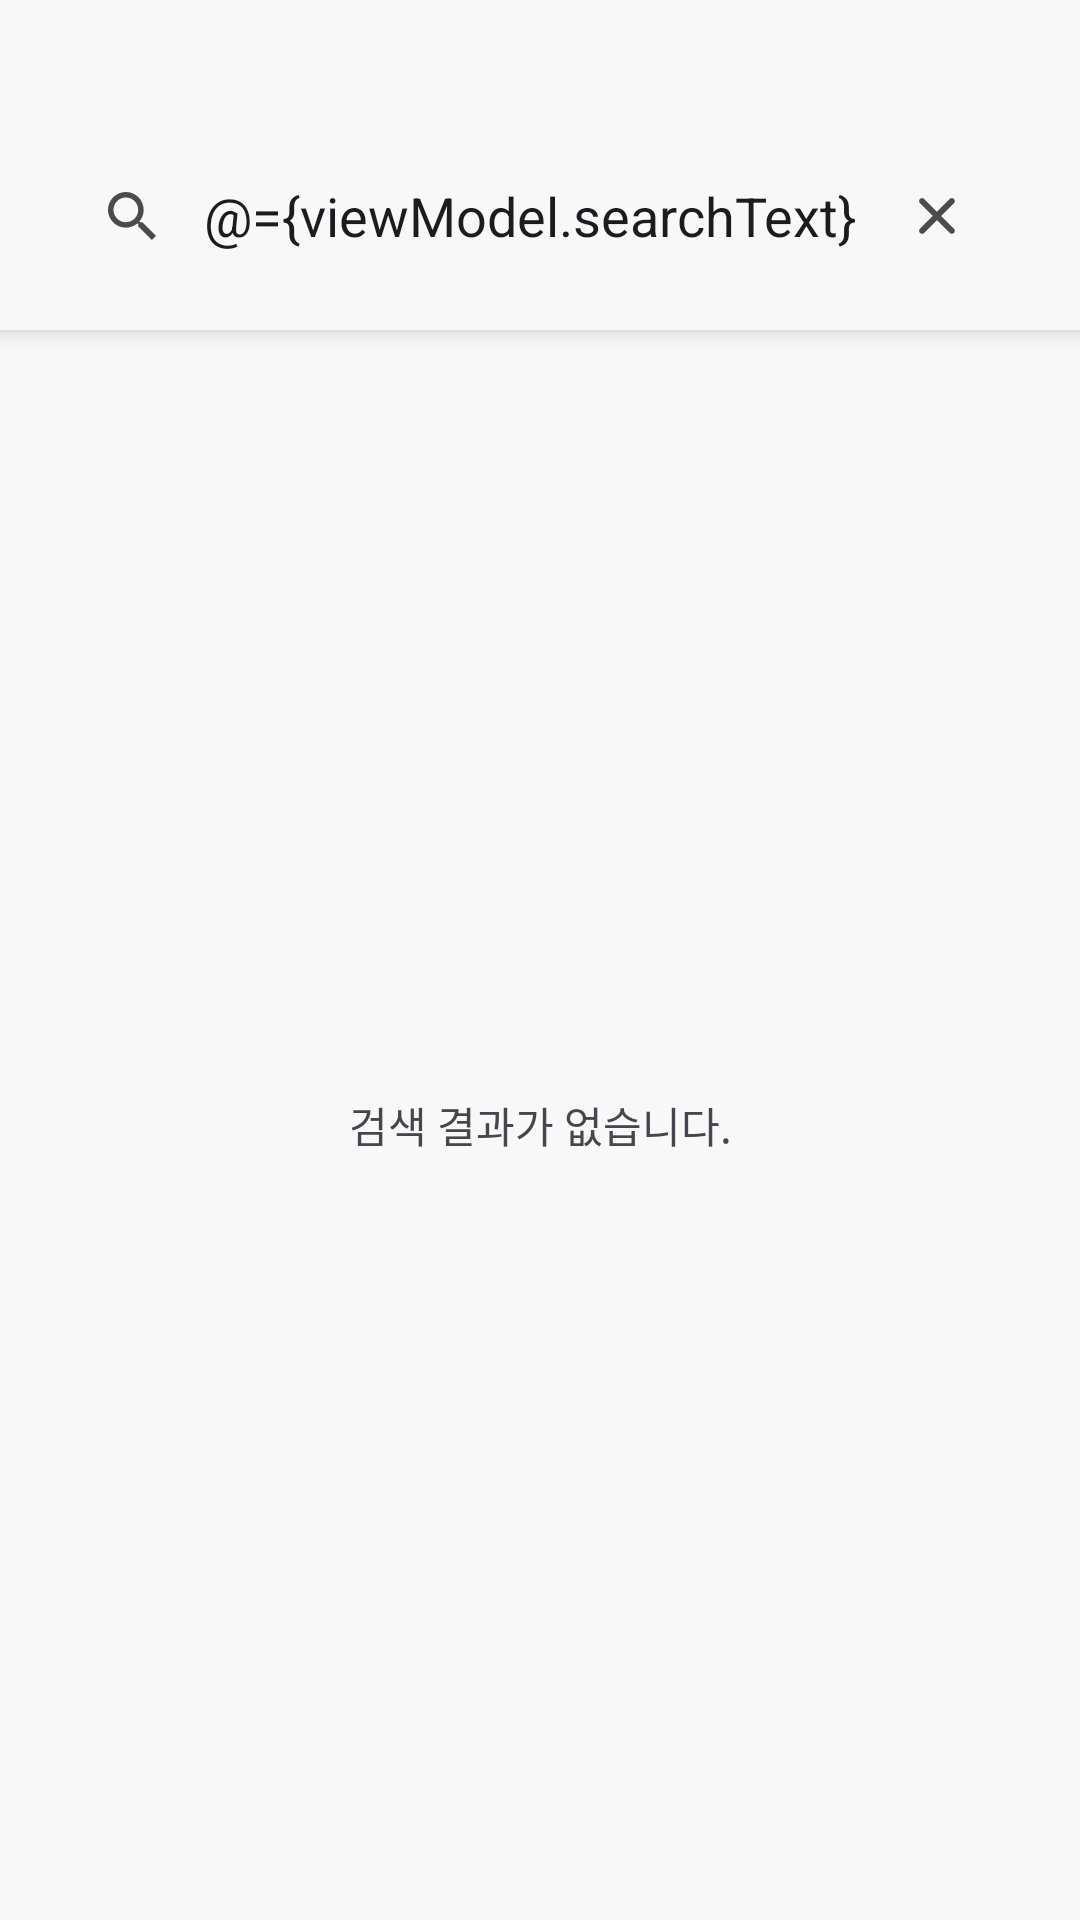

Here is an Android app screen rendered from its layout file. Give the layout XML and the strings, colors and styles it references.
<!-- AndroidManifest.xml: application theme Theme.Map -->
<!-- res/layout/activity_main.xml -->
<?xml version="1.0" encoding="utf-8"?>
<layout xmlns:android="http://schemas.android.com/apk/res/android"
    xmlns:app="http://schemas.android.com/apk/res-auto"
    xmlns:tools="http://schemas.android.com/tools">
    
    <data>
        <variable
            name="viewModel"
            type="campus.tech.kakao.map.presentation.search.SearchViewModel" />
    </data>

    <androidx.constraintlayout.widget.ConstraintLayout
        android:id="@+id/main"
        android:layout_width="match_parent"
        android:layout_height="match_parent"
        android:background="#f8f8f8"
        tools:context=".presentation.search.SearchActivity">

        <androidx.appcompat.widget.LinearLayoutCompat
            android:id="@+id/navSearch"
            android:layout_width="match_parent"
            android:layout_height="wrap_content"
            app:cardCornerRadius="16dp"
            app:cardElevation="0dp"
            android:paddingTop="48dp"
            android:paddingBottom="6dp"
            android:paddingHorizontal="16dp"
            android:background="#f8f8f8"
            android:elevation="4dp"
            android:orientation="vertical"
            app:layout_constraintStart_toStartOf="parent"
            app:layout_constraintTop_toTopOf="parent">

            <androidx.constraintlayout.widget.ConstraintLayout
                android:id="@+id/searchBar"
                android:layout_width="match_parent"
                android:layout_height="48dp"
                android:background="@drawable/searchview_background"
                android:layout_marginBottom="8dp"
                android:paddingHorizontal="20dp">

                <ImageView
                    android:id="@+id/iconSearch"
                    android:layout_width="wrap_content"
                    android:layout_height="wrap_content"
                    android:src="@drawable/icon_search"
                    app:layout_constraintTop_toTopOf="parent"
                    app:layout_constraintBottom_toBottomOf="parent"
                    app:layout_constraintStart_toStartOf="parent"/>
                <EditText
                    android:id="@+id/edtSearch"
                    android:layout_width="0dp"
                    android:layout_height="match_parent"
                    android:hint="검색어를 입력해 주세요"
                    android:text="@={viewModel.searchText}"
                    android:paddingStart="16dp"
                    android:background="@null"
                    app:layout_constraintTop_toTopOf="@+id/iconSearch"
                    app:layout_constraintBottom_toBottomOf="@+id/iconSearch"
                    app:layout_constraintStart_toEndOf="@+id/iconSearch"/>

                <ImageButton
                    android:id="@+id/btnClear"
                    android:layout_width="wrap_content"
                    android:layout_height="wrap_content"
                    android:background="@android:color/transparent"
                    android:src="@drawable/icon_cancel"
                    android:onClick="@{() -> viewModel.clearSearch()}"
                    app:layout_constraintEnd_toEndOf="parent"
                    app:layout_constraintTop_toTopOf="parent"
                    app:layout_constraintBottom_toBottomOf="parent"/>
            </androidx.constraintlayout.widget.ConstraintLayout>

            <androidx.recyclerview.widget.RecyclerView
                android:id="@+id/recyclerLog"
                android:layout_width="match_parent"
                android:layout_height="wrap_content"
                android:paddingHorizontal="8dp"
                app:layout_constraintStart_toStartOf="parent"
                app:layout_constraintTop_toBottomOf="@id/searchBar">
            </androidx.recyclerview.widget.RecyclerView>
        </androidx.appcompat.widget.LinearLayoutCompat>

        <TextView
            android:id="@+id/tvHelpMessage"
            android:layout_width="wrap_content"
            android:layout_height="wrap_content"
            android:text="검색 결과가 없습니다."
            app:layout_constraintBottom_toBottomOf="parent"
            app:layout_constraintEnd_toEndOf="parent"
            app:layout_constraintStart_toStartOf="parent"
            app:layout_constraintTop_toBottomOf="@id/navSearch" />

        <androidx.recyclerview.widget.RecyclerView
            android:id="@+id/recyclerPlace"
            android:layout_width="match_parent"
            android:layout_height="wrap_content"
            app:layout_constraintTop_toBottomOf="@id/navSearch"/>

    </androidx.constraintlayout.widget.ConstraintLayout>
</layout>
<!-- resources referenced by this layout -->
<resources>
  <!-- drawable icon_cancel (drawable) -->
  <vector xmlns:android="http://schemas.android.com/apk/res/android"
      android:width="23dp"
      android:height="23dp"
      android:viewportWidth="23"
      android:viewportHeight="23">
  
      <path
          android:fillColor="#4b4b4b"
          android:pathData="M5.65685,5.65685C5.26633,6.04738 5.26633,6.68054 5.65685,7.07106L9.89949,11.3137L5.65685,15.5563C5.26633,15.9469 5.26633,16.58 5.65685,16.9706C6.04738,17.3611 6.68054,17.3611 7.07107,16.9706L11.3137,12.7279L15.5563,16.9706C15.9469,17.3611 16.58,17.3611 16.9706,16.9706C17.3611,16.58 17.3611,15.9469 16.9706,15.5563L12.7279,11.3137L16.9706,7.07106C17.3611,6.68054 17.3611,6.04738 16.9706,5.65685C16.58,5.26633 15.9469,5.26633 15.5563,5.65685L11.3137,9.89949L7.07107,5.65685C6.68054,5.26633 6.04738,5.26633 5.65685,5.65685Z" />
  </vector>
  <!-- drawable icon_search (drawable) -->
  <?xml version="1.0" encoding="utf-8"?>
  <vector xmlns:android="http://schemas.android.com/apk/res/android"
      android:width="16dp"
      android:height="16dp"
      android:viewportWidth="16"
      android:viewportHeight="16">
      <path
          android:fillColor="#4b4b4b"
          android:pathData="M11.4351,10.0629H10.7124L10.4563,9.81589C11.3528,8.77301 11.8925,7.4191 11.8925,5.94625C11.8925,2.66209 9.23042,0 5.94625,0C2.66209,0 0,2.66209 0,5.94625C0,9.23042 2.66209,11.8925 5.94625,11.8925C7.4191,11.8925 8.77301,11.3528 9.81589,10.4563L10.0629,10.7124V11.4351L14.6369,16L16,14.6369L11.4351,10.0629ZM5.94625,10.0629C3.66838,10.0629 1.82962,8.22413 1.82962,5.94625C1.82962,3.66838 3.66838,1.82962 5.94625,1.82962C8.22413,1.82962 10.0629,3.66838 10.0629,5.94625C10.0629,8.22413 8.22413,10.0629 5.94625,10.0629Z"/>
  </vector>
  <style name="Theme.Map" parent="Base.Theme.Map" />
  <style name="Base.Theme.Map" parent="Theme.Material3.DayNight.NoActionBar">
          
          <item name="windowActionBar">false</item>
          <item name="windowNoTitle">true</item>
          <item name="android:windowIsTranslucent">true</item>
  
          
      </style>
</resources>
